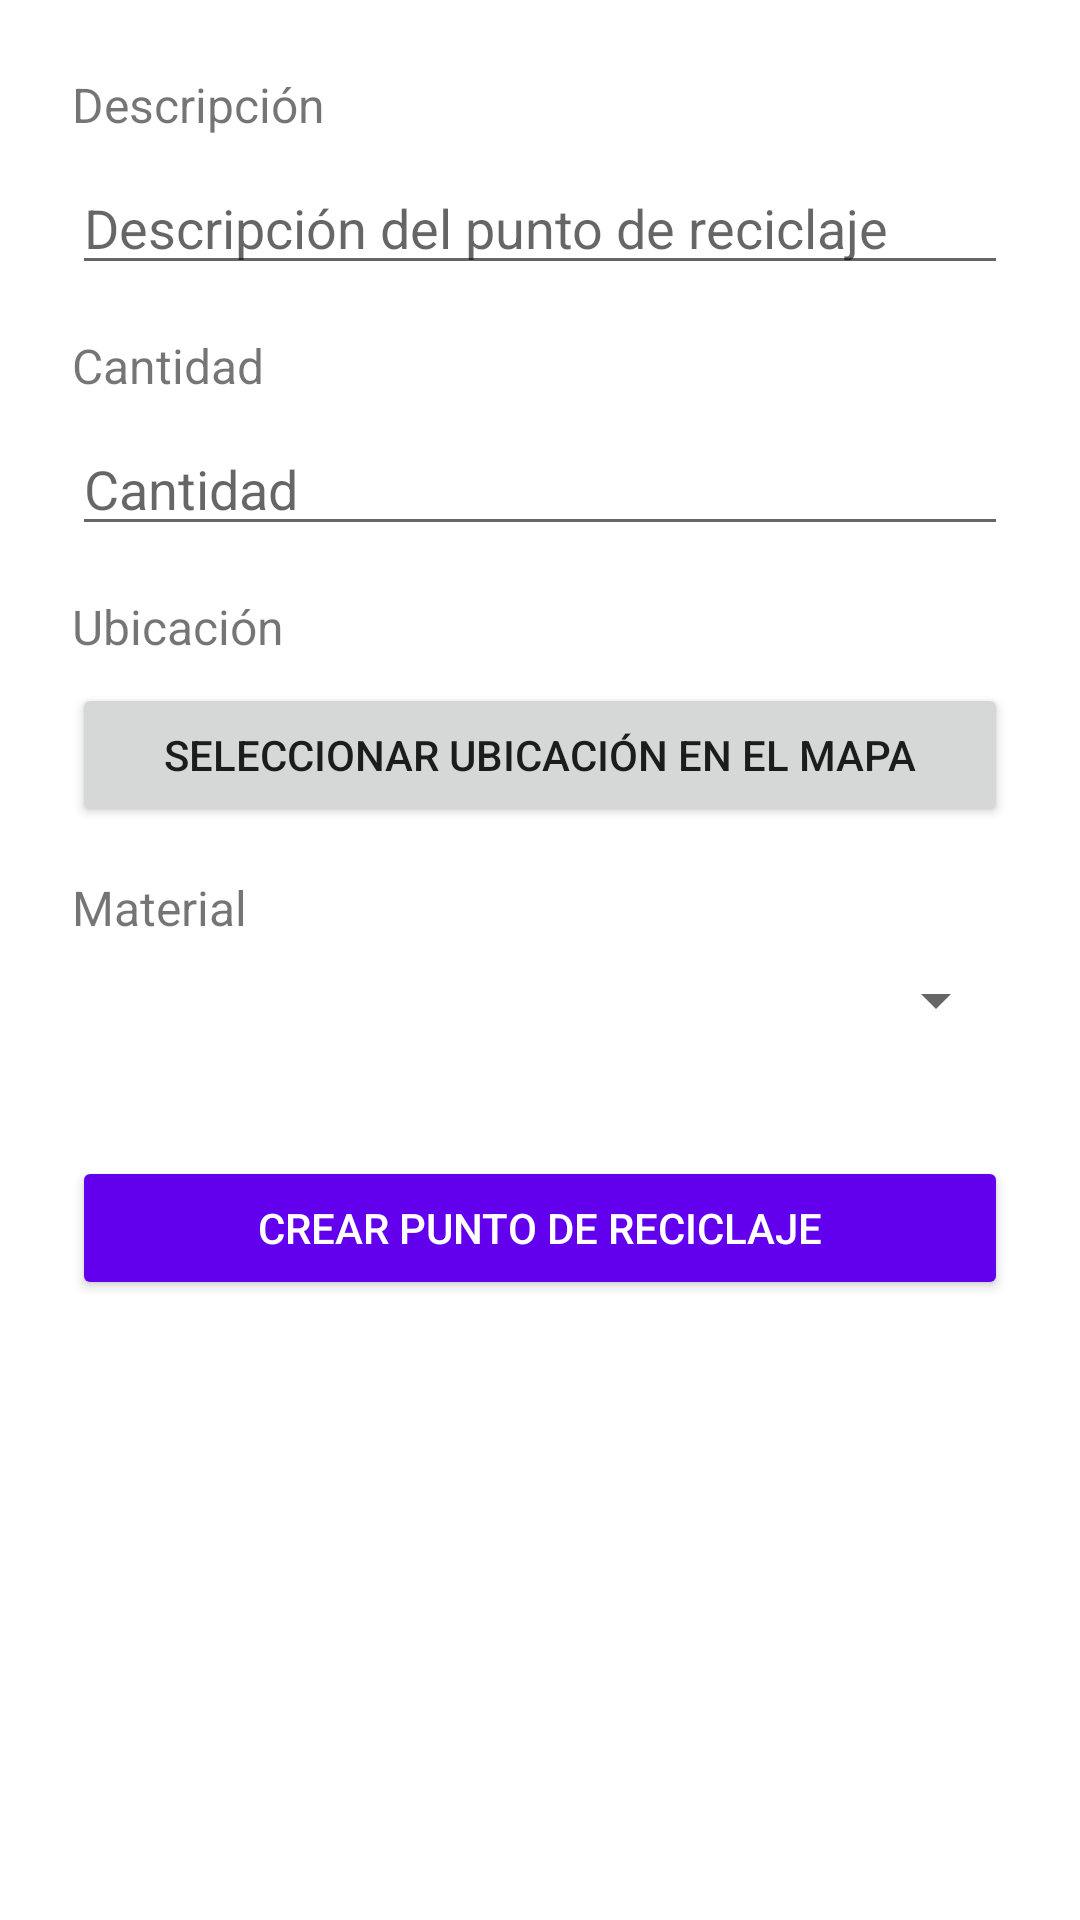

Reconstruct the res/layout file that produces this screen, plus the resources it refers to.
<!-- AndroidManifest.xml: application theme Theme.ReciclajeApp -->
<!-- res/layout/fragment_reciclaje.xml -->
<?xml version="1.0" encoding="utf-8"?>
<androidx.coordinatorlayout.widget.CoordinatorLayout
    xmlns:android="http://schemas.android.com/apk/res/android"
    xmlns:app="http://schemas.android.com/apk/res-auto"
    xmlns:tools="http://schemas.android.com/tools"
    android:layout_width="match_parent"
    android:layout_height="match_parent"
    android:padding="8dp"
    tools:context=".ui.reciclaje.ReciclajeFragment">

    <ScrollView
        android:layout_width="match_parent"
        android:layout_height="match_parent"
        android:padding="16dp">

        <LinearLayout
            android:layout_width="match_parent"
            android:layout_height="wrap_content"
            android:orientation="vertical">

            
            <TextView
                android:layout_width="wrap_content"
                android:layout_height="wrap_content"
                android:text="Descripción"
                android:textSize="16sp"
                android:layout_marginBottom="8dp" />

            <EditText
                android:id="@+id/etDescripcion"
                android:layout_width="match_parent"
                android:layout_height="wrap_content"
                android:hint="Descripción del punto de reciclaje"
                android:inputType="text"
                android:layout_marginBottom="16dp" />

            
            <TextView
                android:layout_width="wrap_content"
                android:layout_height="wrap_content"
                android:text="Cantidad"
                android:textSize="16sp"
                android:layout_marginBottom="8dp" />

            <EditText
                android:id="@+id/etCantidad"
                android:layout_width="match_parent"
                android:layout_height="wrap_content"
                android:hint="Cantidad"
                android:inputType="number"
                android:layout_marginBottom="16dp" />

            
            <TextView
                android:layout_width="wrap_content"
                android:layout_height="wrap_content"
                android:text="Ubicación"
                android:textSize="16sp"
                android:layout_marginBottom="8dp" />

            
            

            
            <Button
                android:id="@+id/btnSelectLocation"
                android:layout_width="match_parent"
                android:layout_height="wrap_content"
                android:text="Seleccionar ubicación en el mapa"
                android:layout_marginBottom="16dp" />

            
            <TextView
                android:layout_width="wrap_content"
                android:layout_height="wrap_content"
                android:text="Material"
                android:textSize="16sp"
                android:layout_marginBottom="8dp" />

            <Spinner
                android:id="@+id/spinnerMaterial"
                android:layout_width="match_parent"
                android:layout_height="wrap_content"
                android:layout_marginBottom="16dp" />

            
            <Button
                android:id="@+id/btnRegistrar"
                android:layout_width="match_parent"
                android:layout_height="wrap_content"
                android:text="Crear punto de Reciclaje"
                android:backgroundTint="?attr/colorPrimary"
                android:textColor="@android:color/white"
                android:layout_marginTop="24dp" />

        </LinearLayout>
    </ScrollView>

</androidx.coordinatorlayout.widget.CoordinatorLayout>
<!-- resources referenced by this layout -->
<resources>
  <style name="Theme.ReciclajeApp" parent="Theme.MaterialComponents.DayNight.NoActionBar">
          
          <item name="colorPrimary">@color/purple_500</item>
          <item name="colorPrimaryVariant">@color/purple_700</item>
          <item name="colorOnPrimary">@color/white</item>
          
          <item name="colorSecondary">@color/teal_200</item>
          <item name="colorSecondaryVariant">@color/teal_700</item>
          <item name="colorOnSecondary">@color/black</item>
          
          <item name="android:statusBarColor">?attr/colorPrimaryVariant</item>
          
      </style>
  <color name="purple_500">#FF6200EE</color>
  <color name="purple_700">#FF3700B3</color>
  <color name="white">#FFFFFFFF</color>
  <color name="teal_200">#FF03DAC5</color>
  <color name="teal_700">#FF018786</color>
  <color name="black">#FF000000</color>
</resources>
